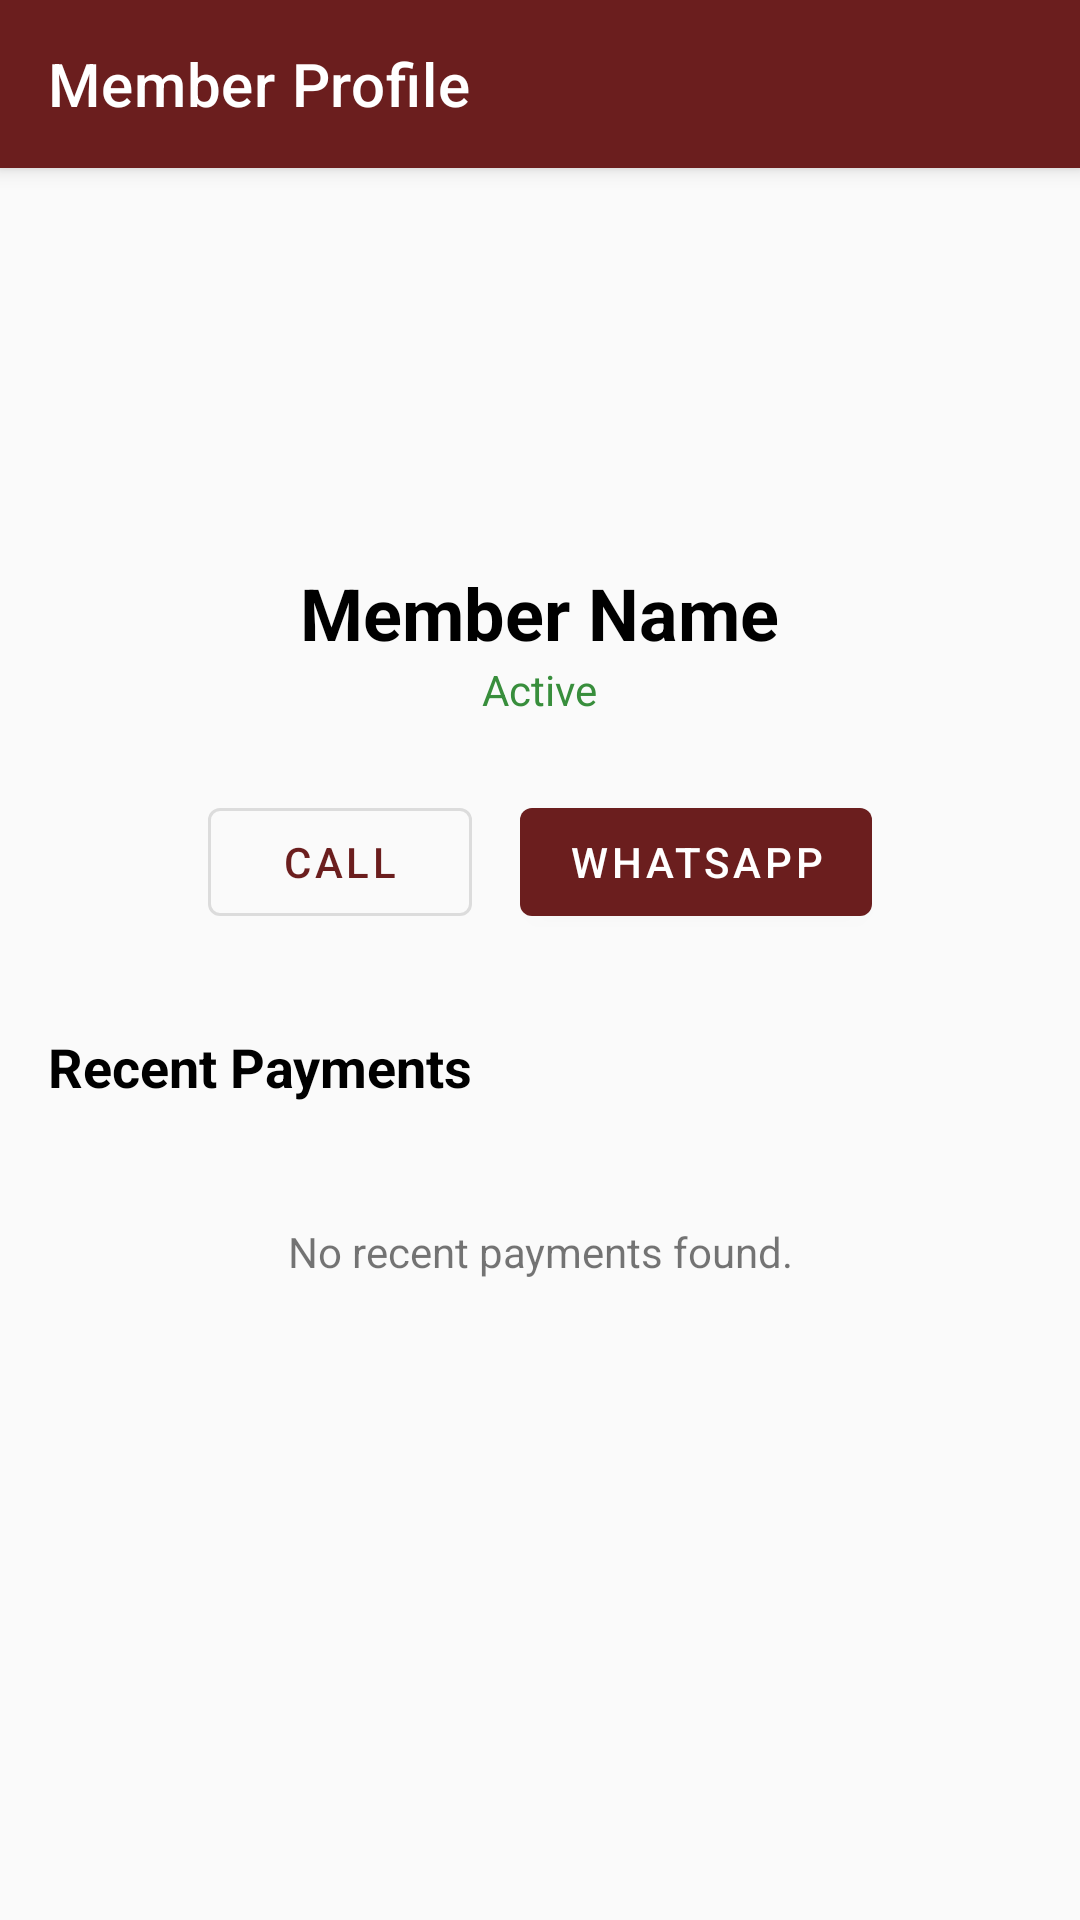

Android layout source for this screen:
<!-- AndroidManifest.xml: application theme Theme.JothiVelChits -->
<!-- res/layout/activity_member_profile.xml -->
<?xml version="1.0" encoding="utf-8"?>
<androidx.coordinatorlayout.widget.CoordinatorLayout xmlns:android="http://schemas.android.com/apk/res/android"
    xmlns:app="http://schemas.android.com/apk/res-auto"
    android:layout_width="match_parent"
    android:layout_height="match_parent">

    <com.google.android.material.appbar.AppBarLayout
        android:layout_width="match_parent"
        android:layout_height="wrap_content">

        <com.google.android.material.appbar.MaterialToolbar
            android:id="@+id/topAppBar"
            android:layout_width="match_parent"
            android:layout_height="?attr/actionBarSize"
            app:title="Member Profile"
            app:navigationIcon="@drawable/ic_arrow_back"
            style="@style/Widget.MaterialComponents.Toolbar.Primary" />

    </com.google.android.material.appbar.AppBarLayout>

    <androidx.core.widget.NestedScrollView
        android:layout_width="match_parent"
        android:layout_height="match_parent"
        app:layout_behavior="@string/appbar_scrolling_view_behavior">

        <LinearLayout
            android:layout_width="match_parent"
            android:layout_height="wrap_content"
            android:orientation="vertical"
            android:padding="16dp">

            <ImageView
                android:layout_width="100dp"
                android:layout_height="100dp"
                android:layout_gravity="center"
                android:src="@mipmap/ic_launcher_round"
                android:layout_marginBottom="16dp"/>
                
            <TextView
                android:id="@+id/tvProfileName"
                android:layout_width="wrap_content"
                android:layout_height="wrap_content"
                android:layout_gravity="center"
                android:text="Member Name"
                android:textSize="24sp"
                android:textColor="@color/black"
                android:textStyle="bold" />
                
            <TextView
                android:id="@+id/tvProfileStatus"
                android:layout_width="wrap_content"
                android:layout_height="wrap_content"
                android:layout_gravity="center"
                android:text="Active"
                android:textColor="@color/statusPaid"
                android:layout_marginBottom="24dp" />

            <LinearLayout
                android:layout_width="match_parent"
                android:layout_height="wrap_content"
                android:orientation="horizontal"
                android:gravity="center"
                android:layout_marginBottom="32dp">
                
                <com.google.android.material.button.MaterialButton
                    android:id="@+id/btnCall"
                    style="@style/Widget.MaterialComponents.Button.OutlinedButton"
                    android:layout_width="wrap_content"
                    android:layout_height="wrap_content"
                    android:layout_marginEnd="16dp"
                    android:text="Call" />
                    
                <com.google.android.material.button.MaterialButton
                    android:id="@+id/btnWhatsapp"
                    style="@style/Widget.MaterialComponents.Button"
                    android:layout_width="wrap_content"
                    android:layout_height="wrap_content"
                    android:text="WhatsApp" />
            </LinearLayout>

            <TextView
                android:layout_width="match_parent"
                android:layout_height="wrap_content"
                android:text="Recent Payments"
                android:textSize="18sp"
                android:textStyle="bold"
                android:textColor="@color/black"
                android:layout_marginBottom="8dp" />
                
            
            <TextView
                android:layout_width="match_parent"
                android:layout_height="wrap_content"
                android:text="No recent payments found."
                android:gravity="center"
                android:padding="32dp"/>

        </LinearLayout>

    </androidx.core.widget.NestedScrollView>

</androidx.coordinatorlayout.widget.CoordinatorLayout>
<!-- resources referenced by this layout -->
<resources>
  <color name="black">#FF000000</color>
  <color name="statusPaid">#388E3C</color>
  <style name="Theme.JothiVelChits" parent="Theme.MaterialComponents.Light.NoActionBar">
          
          <item name="colorPrimary">@color/primary</item>
          <item name="colorPrimaryVariant">@color/primaryDark</item>
          <item name="colorOnPrimary">@color/white</item>
          
          
          <item name="colorSecondary">@color/accent</item>
          <item name="colorSecondaryVariant">@color/accent</item>
          <item name="colorOnSecondary">@color/black</item>
          
          
          <item name="android:statusBarColor">?attr/colorPrimaryVariant</item>
          
          
          <item name="android:windowBackground">@color/background</item>
          <item name="android:textColorPrimary">@color/black</item>
          
          
          <item name="android:windowActivityTransitions">true</item>
          <item name="android:windowAnimationStyle">@style/SmoothWindowAnimations</item>
          <item name="android:windowContentTransitions">true</item>
      </style>
  <color name="primary">#6B1E1E</color>
  <color name="primaryDark">#4A1414</color>
  <color name="white">#FFFFFFFF</color>
  <color name="accent">#D4AF37</color>
  <color name="background">#FAFAFA</color>
  <style name="SmoothWindowAnimations" parent="@android:style/Animation.Activity">
          <item name="android:activityOpenEnterAnimation">@anim/slide_in_right</item>
          <item name="android:activityOpenExitAnimation">@anim/slide_out_left</item>
          <item name="android:activityCloseEnterAnimation">@anim/slide_in_left</item>
          <item name="android:activityCloseExitAnimation">@anim/slide_out_right</item>
      </style>
</resources>
